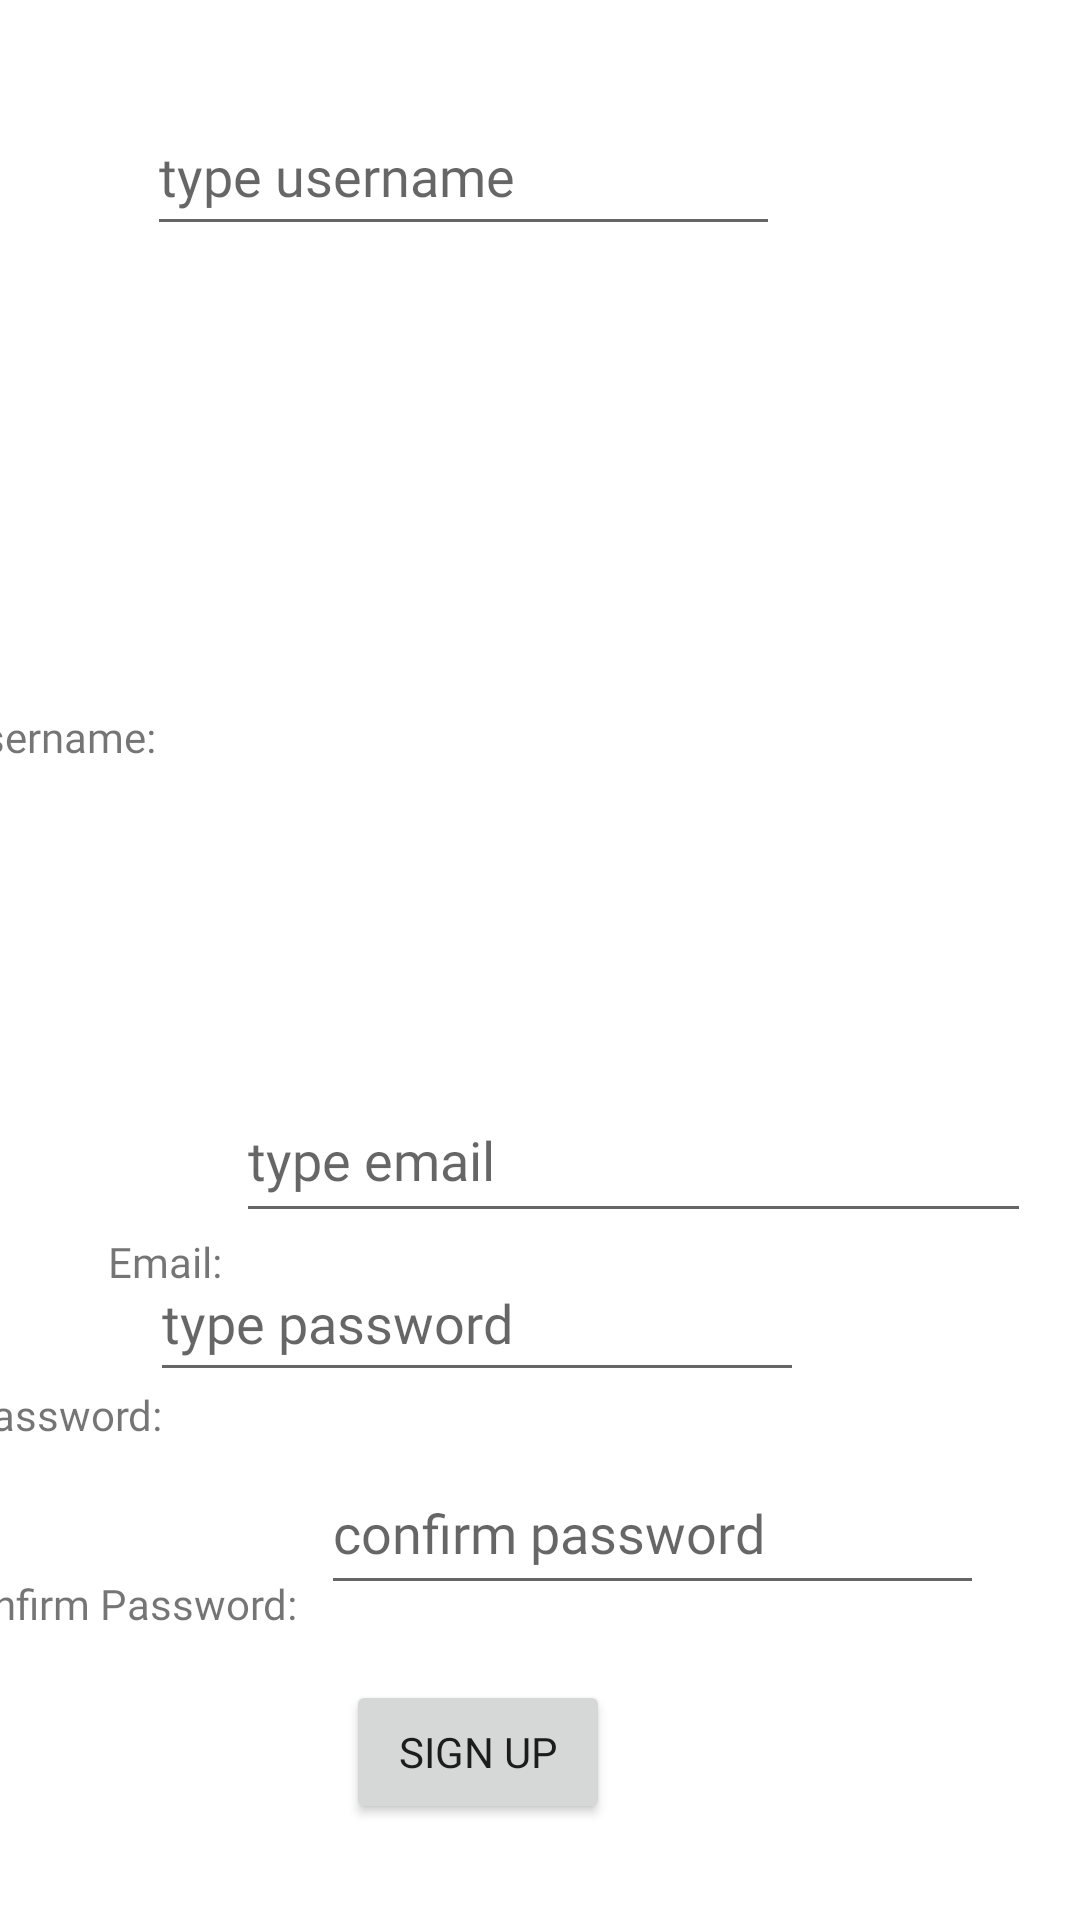

Layout XML and referenced resources for this Android screen:
<!-- AndroidManifest.xml: application theme Theme.FREEFOODAPP -->
<!-- res/layout/registration_page.xml -->
<?xml version="1.0" encoding="utf-8"?>
   <androidx.constraintlayout.widget.ConstraintLayout
       xmlns:android="http://schemas.android.com/apk/res/android"
       xmlns:app="http://schemas.android.com/apk/res-auto"
       xmlns:tools="http://schemas.android.com/tools"
       android:layout_width="match_parent"
       android:layout_height="348dp"
       app:layout_constraintBottom_toBottomOf="parent"
       app:layout_constraintEnd_toEndOf="parent"
       app:layout_constraintHorizontal_bias="0.304"
       app:layout_constraintStart_toStartOf="parent"
       app:layout_constraintTop_toTopOf="parent"
       app:layout_constraintVertical_bias="0.0">

   <TextView
       android:id="@+id/emailTextView"
       android:layout_width="wrap_content"
       android:layout_height="wrap_content"
       android:layout_marginStart="36dp"
       android:layout_marginBottom="32dp"
       android:fontFamily="@font/leaguespartan"
       android:text="Email:"
       app:layout_constraintBottom_toTopOf="@+id/passwordTextView"
       app:layout_constraintStart_toStartOf="parent" />

   <TextView
       android:id="@+id/confirmTextView"
       android:layout_width="wrap_content"
       android:layout_height="wrap_content"
       android:layout_marginEnd="8dp"
       android:layout_marginBottom="96dp"
       android:fontFamily="@font/leaguespartan"
       android:text="Confirm Password:"
       app:layout_constraintBottom_toBottomOf="parent"
       app:layout_constraintEnd_toStartOf="@+id/confirmPassword" />

   <TextView
       android:id="@+id/passwordTextView"
       android:layout_width="wrap_content"
       android:layout_height="wrap_content"
       android:layout_marginBottom="44dp"
       android:fontFamily="@font/leaguespartan"
       android:text="Password:"
       app:layout_constraintBottom_toTopOf="@+id/confirmTextView"
       app:layout_constraintEnd_toStartOf="@+id/password"
       app:layout_constraintHorizontal_bias="0.76"
       app:layout_constraintStart_toStartOf="parent" />

   <EditText
       android:id="@+id/confirmPassword"
       android:layout_width="221dp"
       android:layout_height="51dp"
       android:layout_marginTop="20dp"
       android:layout_marginEnd="32dp"
       android:ems="10"
       android:fontFamily="@font/leaguespartan"
       android:hint="confirm password"
       android:inputType="textPassword"
       app:layout_constraintBottom_toTopOf="@+id/signup"
       app:layout_constraintEnd_toEndOf="parent"
       app:layout_constraintTop_toBottomOf="@+id/password"
       app:layout_constraintVertical_bias="0.0" />

   <TextView
       android:id="@+id/usernameTextView"
       android:layout_width="wrap_content"
       android:layout_height="wrap_content"
       android:fontFamily="@font/leaguespartan"
       android:text="Username:"
       app:layout_constraintBottom_toTopOf="@+id/emailTextView"
       app:layout_constraintEnd_toStartOf="@+id/username"
       app:layout_constraintHorizontal_bias="0.863"
       app:layout_constraintStart_toStartOf="parent"
       app:layout_constraintTop_toTopOf="parent"
       app:layout_constraintVertical_bias="0.602" />

   <com.google.android.material.textfield.TextInputEditText
       android:id="@+id/username"
       android:layout_width="211dp"
       android:layout_height="50dp"
       android:layout_marginTop="32dp"
       android:layout_marginEnd="100dp"
       android:fontFamily="@font/leaguespartan"
       android:hint="type username"
       app:layout_constraintEnd_toEndOf="parent"
       app:layout_constraintTop_toTopOf="parent" />

   <EditText
       android:id="@+id/password"
       android:layout_width="218dp"
       android:layout_height="49dp"
       android:layout_marginEnd="92dp"
       android:layout_marginBottom="96dp"
       android:ems="10"
       android:hint="type password"
       android:fontFamily="@font/leaguespartan"
       android:inputType="textPassword"
       app:layout_constraintBottom_toTopOf="@+id/signup"
       app:layout_constraintEnd_toEndOf="parent" />

   <Button
          android:id="@+id/signup"
          android:layout_width="wrap_content"
          android:layout_height="wrap_content"
          android:text="Sign Up"
          android:fontFamily="@font/leaguespartan"
          app:layout_constraintBottom_toBottomOf="parent"
          app:layout_constraintEnd_toEndOf="parent"
          app:layout_constraintHorizontal_bias="0.424"
          app:layout_constraintStart_toStartOf="parent"
          app:layout_constraintTop_toTopOf="parent"
          app:layout_constraintVertical_bias="0.946" />

   <com.google.android.material.textfield.TextInputEditText
       android:id="@+id/emailaddress"
       android:layout_width="265dp"
       android:layout_height="52dp"
       android:layout_marginBottom="4dp"
       android:fontFamily="@font/leaguespartan"
       android:hint="type email"
       app:layout_constraintBottom_toTopOf="@+id/password"
       app:layout_constraintEnd_toEndOf="parent"
       app:layout_constraintHorizontal_bias="0.215"
       app:layout_constraintStart_toEndOf="@+id/emailTextView" />
</androidx.constraintlayout.widget.ConstraintLayout>
<!-- resources referenced by this layout -->
<resources>
  <style name="Theme.FREEFOODAPP" parent="Theme.MaterialComponents.DayNight.DarkActionBar">
          
          <item name="colorPrimary">@color/purple_500</item>
          <item name="colorPrimaryVariant">@color/purple_700</item>
          <item name="colorOnPrimary">@color/white</item>
          
          <item name="colorSecondary">@color/teal_200</item>
          <item name="colorSecondaryVariant">@color/teal_700</item>
          <item name="colorOnSecondary">@color/black</item>
          
          <item name="android:statusBarColor" tools:targetApi="l">?attr/colorPrimaryVariant</item>
          
      </style>
  <color name="purple_500">#BE1E2D</color>
  <color name="purple_700">#BE1E2D</color>
  <color name="white">#FFFFFFFF</color>
  <color name="teal_200">#BE1E2D</color>
  <color name="teal_700">#BE1E2D</color>
  <color name="black">#FF000000</color>
</resources>
